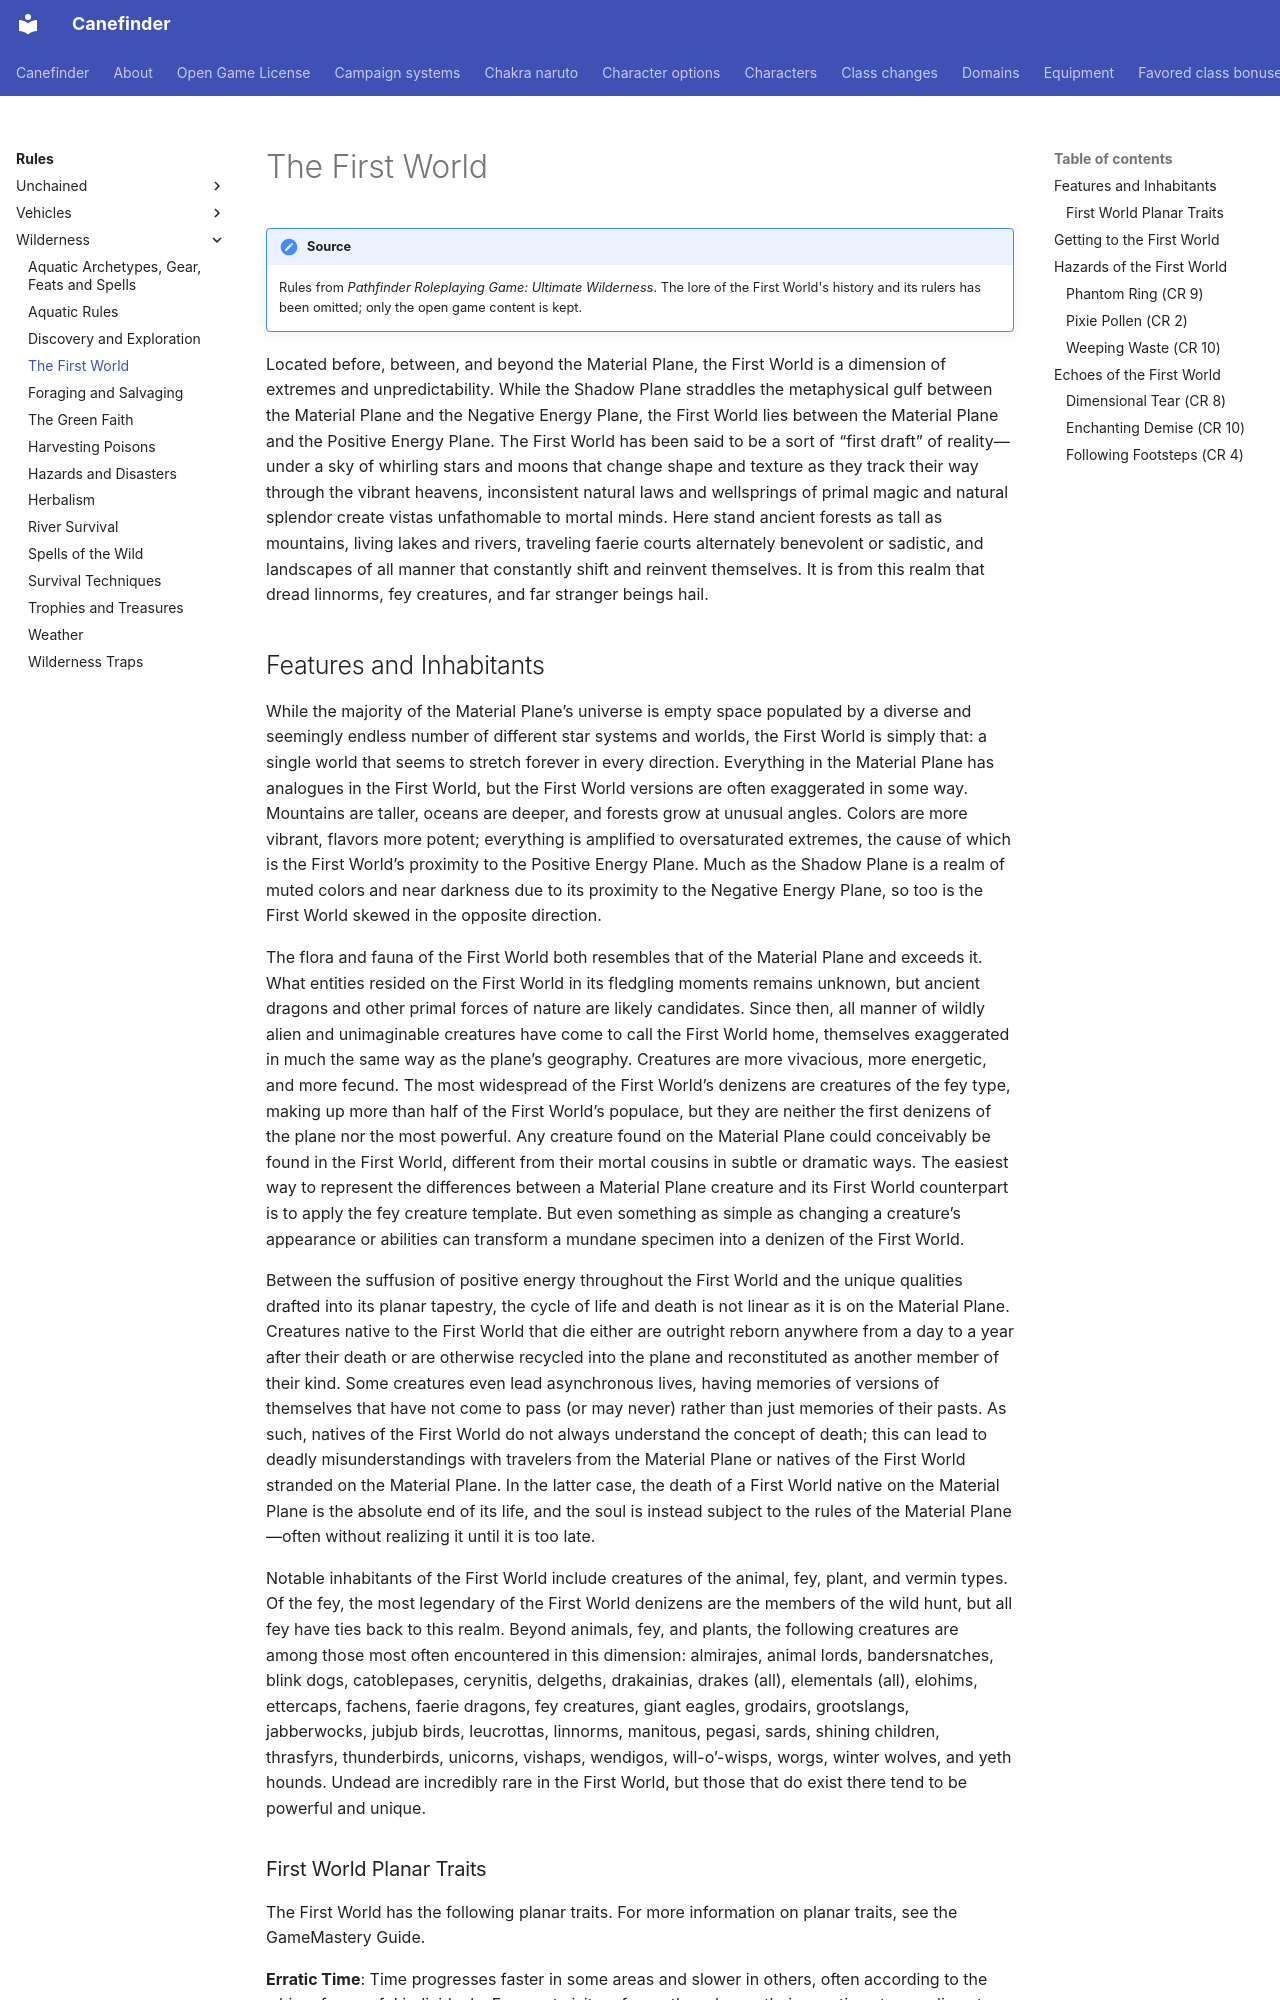

repository: canefinderhouserules/Canefinderhouserules · page: rules/wilderness/first-world/index.html · generator: mkdocs

# The First World

!!! note "Source"
    Rules from *Pathfinder Roleplaying Game: Ultimate Wilderness*. The lore of the First World's history and its rulers has been omitted; only the open game content is kept.

Located before, between, and beyond the Material Plane, the First World is a dimension of extremes and unpredictability. While the Shadow Plane straddles the metaphysical gulf between the Material Plane and the Negative Energy Plane, the First World lies between the Material Plane and the Positive Energy Plane. The First World has been said to be a sort of “first draft” of reality—under a sky of whirling stars and moons that change shape and texture as they track their way through the vibrant heavens, inconsistent natural laws and wellsprings of primal magic and natural splendor create vistas unfathomable to mortal minds. Here stand ancient forests as tall as mountains, living lakes and rivers, traveling faerie courts alternately benevolent or sadistic, and landscapes of all manner that constantly shift and reinvent themselves. It is from this realm that dread linnorms, fey creatures, and far stranger beings hail.

## Features and Inhabitants

While the majority of the Material Plane’s universe is empty space populated by a diverse and seemingly endless number of different star systems and worlds, the First World is simply that: a single world that seems to stretch forever in every direction. Everything in the Material Plane has analogues in the First World, but the First World versions are often exaggerated in some way. Mountains are taller, oceans are deeper, and forests grow at unusual angles. Colors are more vibrant, flavors more potent; everything is amplified to oversaturated extremes, the cause of which is the First World’s proximity to the Positive Energy Plane. Much as the Shadow Plane is a realm of muted colors and near darkness due to its proximity to the Negative Energy Plane, so too is the First World skewed in the opposite direction.

The flora and fauna of the First World both resembles that of the Material Plane and exceeds it. What entities resided on the First World in its fledgling moments remains unknown, but ancient dragons and other primal forces of nature are likely candidates. Since then, all manner of wildly alien and unimaginable creatures have come to call the First World home, themselves exaggerated in much the same way as the plane’s geography. Creatures are more vivacious, more energetic, and more fecund. The most widespread of the First World’s denizens are creatures of the fey type, making up more than half of the First World’s populace, but they are neither the first denizens of the plane nor the most powerful. Any creature found on the Material Plane could conceivably be found in the First World, different from their mortal cousins in subtle or dramatic ways. The easiest way to represent the differences between a Material Plane creature and its First World counterpart is to apply the fey creature template. But even something as simple as changing a creature’s appearance or abilities can transform a mundane specimen into a denizen of the First World.

Between the suffusion of positive energy throughout the First World and the unique qualities drafted into its planar tapestry, the cycle of life and death is not linear as it is on the Material Plane. Creatures native to the First World that die either are outright reborn anywhere from a day to a year after their death or are otherwise recycled into the plane and reconstituted as another member of their kind. Some creatures even lead asynchronous lives, having memories of versions of themselves that have not come to pass (or may never) rather than just memories of their pasts. As such, natives of the First World do not always understand the concept of death; this can lead to deadly misunderstandings with travelers from the Material Plane or natives of the First World stranded on the Material Plane. In the latter case, the death of a First World native on the Material Plane is the absolute end of its life, and the soul is instead subject to the rules of the Material Plane—often without realizing it until it is too late.

Notable inhabitants of the First World include creatures of the animal, fey, plant, and vermin types. Of the fey, the most legendary of the First World denizens are the members of the wild hunt, but all fey have ties back to this realm. Beyond animals, fey, and plants, the following creatures are among those most often encountered in this dimension: almirajes, animal lords, bandersnatches, blink dogs, catoblepases, cerynitis, delgeths, drakainias, drakes (all), elementals (all), elohims, ettercaps, fachens, faerie dragons, fey creatures, giant eagles, grodairs, grootslangs, jabberwocks, jubjub birds, leucrottas, linnorms, manitous, pegasi, sards, shining children, thrasfyrs, thunderbirds, unicorns, vishaps, wendigos, will-o’-wisps, worgs, winter wolves, and yeth hounds. Undead are incredibly rare in the First World, but those that do exist there tend to be powerful and unique.
